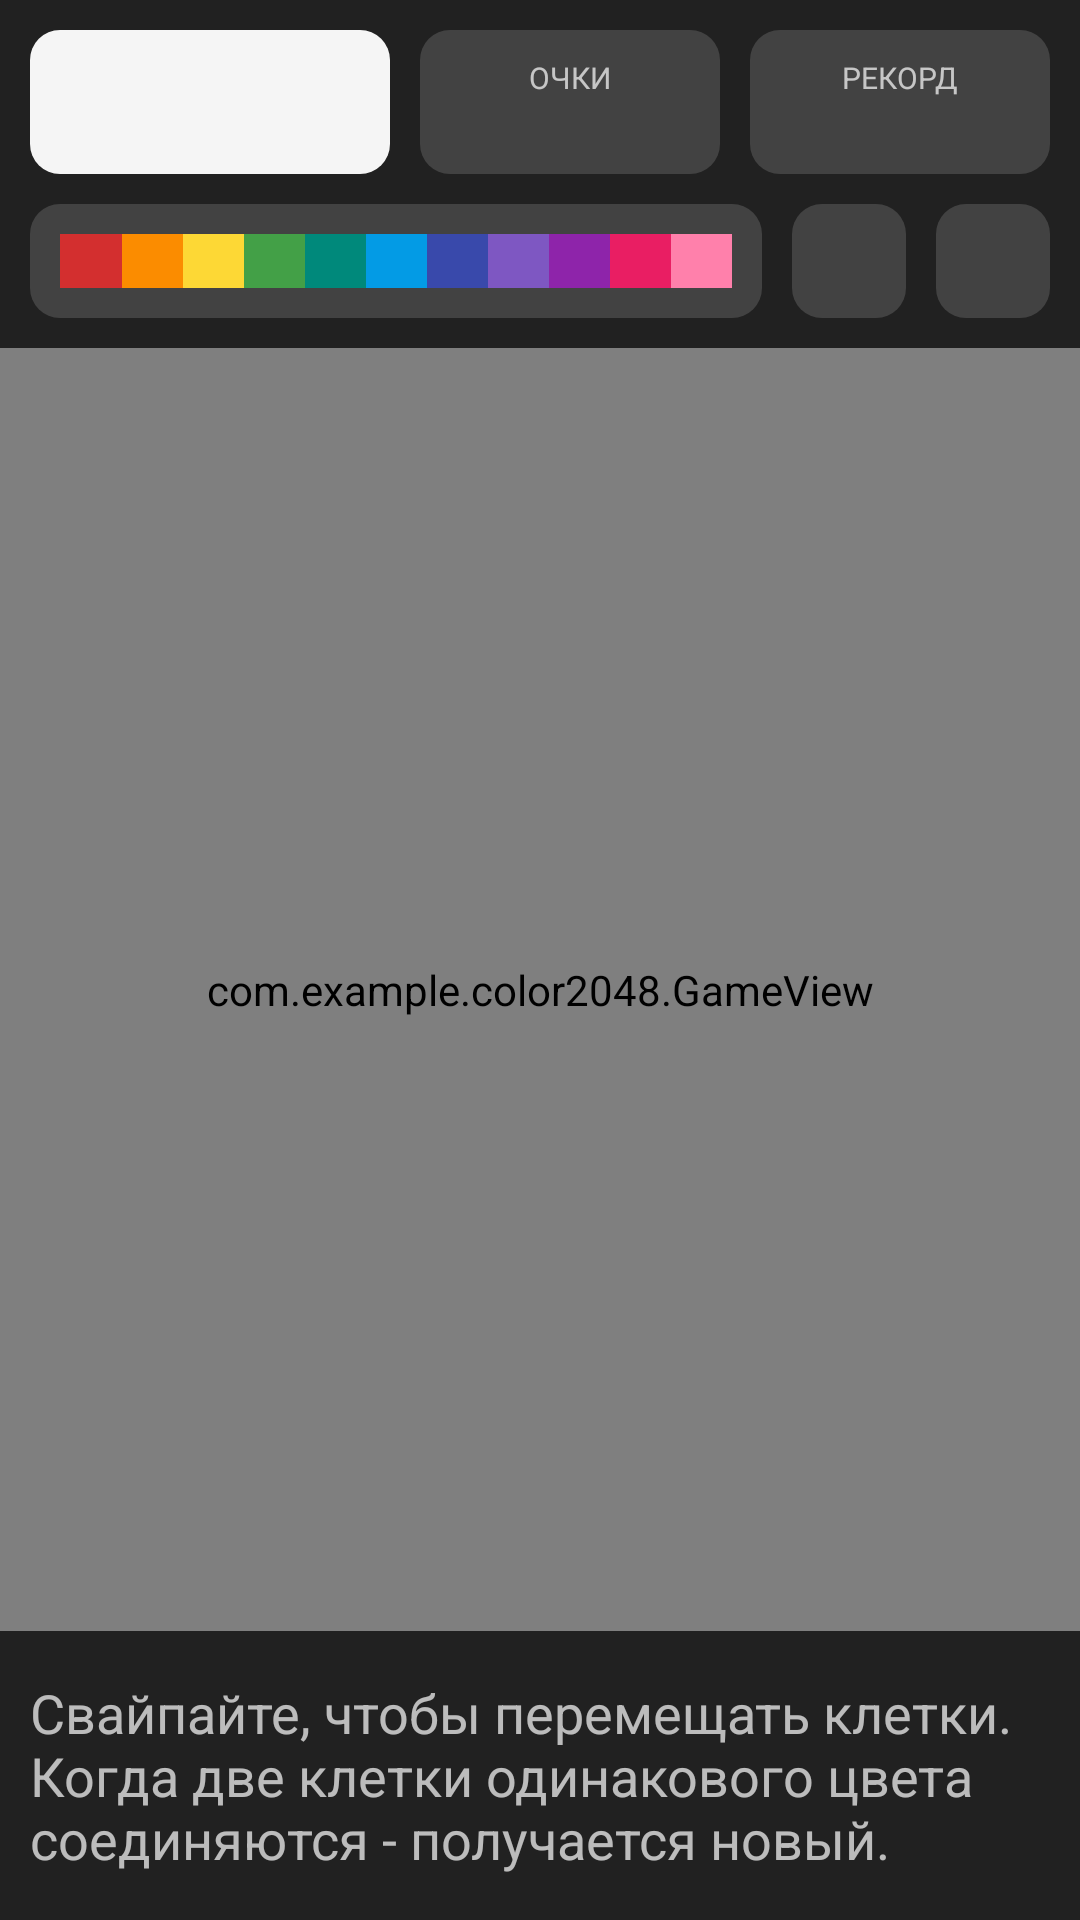

Layout XML and referenced resources for this Android screen:
<!-- AndroidManifest.xml: application theme AppTheme -->
<!-- res/layout/activity_game.xml -->
<?xml version="1.0" encoding="utf-8"?>
<RelativeLayout xmlns:android="http://schemas.android.com/apk/res/android"
    xmlns:app="http://schemas.android.com/apk/res-auto"
    xmlns:tools="http://schemas.android.com/tools"
    android:layout_width="match_parent"
    android:layout_height="match_parent"
    android:background="@color/background"
    tools:context=".GameActivity">


    <androidx.appcompat.widget.AppCompatImageView
        android:id="@+id/logo"
        android:layout_width="48dp"
        android:layout_height="48dp"
        android:layout_alignParentStart="true"
        android:layout_alignParentTop="true"
        android:layout_margin="10dp"
        android:layout_toLeftOf="@id/layoutScore"
        android:background="@drawable/app_icon_bg"
        android:scaleType="centerInside"
        app:srcCompat="@drawable/logo_large">

    </androidx.appcompat.widget.AppCompatImageView>

    <LinearLayout
        android:id="@+id/layoutScore"
        android:layout_width="wrap_content"
        android:layout_height="48dp"
        android:layout_alignParentTop="true"
        android:layout_marginTop="10dp"
        android:layout_marginBottom="10dp"
        android:layout_toLeftOf="@id/layoutHighscore"
        android:background="@drawable/background_rectangle"
        android:gravity="center"
        android:minWidth="100dp"
        android:orientation="vertical"
        android:padding="5dp">

        <androidx.appcompat.widget.AppCompatTextView
            android:layout_width="match_parent"
            android:layout_height="wrap_content"
            android:gravity="center"
            android:text="@string/score"
            android:textAppearance="@style/TextAppearance.AppCompat.Small"
            android:textSize="10sp"
            tools:ignore="SmallSp" />

        <androidx.appcompat.widget.AppCompatTextView
            android:id="@+id/textViewScore"
            android:layout_width="match_parent"
            android:layout_height="wrap_content"
            android:gravity="center"
            android:textAppearance="@style/TextAppearance.AppCompat.Small"
            android:textColor="@color/text_white"
            android:textSize="12sp"
            android:textStyle="bold" />

    </LinearLayout>

    <LinearLayout
        android:id="@+id/layoutHighscore"
        android:layout_width="wrap_content"
        android:layout_height="48dp"
        android:layout_alignParentTop="true"
        android:layout_alignParentEnd="true"
        android:layout_margin="10dp"
        android:background="@drawable/background_rectangle"
        android:gravity="center"
        android:minWidth="100dp"
        android:orientation="vertical"
        android:padding="5dp">

        <androidx.appcompat.widget.AppCompatTextView
            android:layout_width="match_parent"
            android:layout_height="wrap_content"
            android:gravity="center"
            android:text="@string/highscore"
            android:textAppearance="@style/TextAppearance.AppCompat.Small"
            android:textSize="10sp"
            tools:ignore="SmallSp" />

        <androidx.appcompat.widget.AppCompatTextView
            android:id="@+id/textViewHighScore"
            android:layout_width="match_parent"
            android:layout_height="wrap_content"
            android:gravity="center"
            android:textAppearance="@style/TextAppearance.AppCompat.Small"
            android:textColor="@color/text_white"
            android:textSize="12sp"
            android:textStyle="bold" />

    </LinearLayout>

    <LinearLayout
        android:id="@+id/colors"
        android:layout_width="wrap_content"
        android:layout_height="38dp"
        android:layout_below="@id/logo"
        android:layout_alignParentStart="true"
        android:layout_marginStart="10dp"
        android:layout_marginBottom="10dp"
        android:layout_toStartOf="@id/buttonUndo"
        android:background="@drawable/background_rectangle"
        android:orientation="horizontal"
        android:padding="10dp">

        <View
            android:layout_width="wrap_content"
            android:layout_height="match_parent"
            android:layout_weight="1"
            android:background="@color/cell_2" />

        <View
            android:layout_width="wrap_content"
            android:layout_height="match_parent"
            android:layout_weight="1"
            android:background="@color/cell_4" />

        <View
            android:layout_width="wrap_content"
            android:layout_height="match_parent"
            android:layout_weight="1"
            android:background="@color/cell_8" />

        <View
            android:layout_width="wrap_content"
            android:layout_height="match_parent"
            android:layout_weight="1"
            android:background="@color/cell_16" />

        <View
            android:layout_width="wrap_content"
            android:layout_height="match_parent"
            android:layout_weight="1"
            android:background="@color/cell_32" />

        <View
            android:layout_width="wrap_content"
            android:layout_height="match_parent"
            android:layout_weight="1"
            android:background="@color/cell_64" />

        <View
            android:layout_width="wrap_content"
            android:layout_height="match_parent"
            android:layout_weight="1"
            android:background="@color/cell_128" />

        <View
            android:layout_width="wrap_content"
            android:layout_height="match_parent"
            android:layout_weight="1"
            android:background="@color/cell_256" />

        <View
            android:layout_width="wrap_content"
            android:layout_height="match_parent"
            android:layout_weight="1"
            android:background="@color/cell_512" />

        <View
            android:layout_width="wrap_content"
            android:layout_height="match_parent"
            android:layout_weight="1"
            android:background="@color/cell_1024" />

        <View
            android:layout_width="wrap_content"
            android:layout_height="match_parent"
            android:layout_weight="1"
            android:background="@color/cell_2048" />
    </LinearLayout>

    <androidx.appcompat.widget.AppCompatImageButton
        android:id="@+id/buttonUndo"
        android:layout_width="38dp"
        android:layout_height="38dp"
        android:layout_below="@id/logo"
        android:layout_marginStart="10dp"
        android:layout_marginEnd="10dp"
        android:layout_marginBottom="10dp"
        android:layout_toStartOf="@id/buttonRefresh"
        android:background="@drawable/background_rectangle_clickable"
        app:srcCompat="@drawable/ic_undo" />

    <androidx.appcompat.widget.AppCompatImageButton
        android:id="@+id/buttonRefresh"
        android:layout_width="38dp"
        android:layout_height="38dp"
        android:layout_below="@id/logo"
        android:layout_alignParentEnd="true"
        android:layout_marginEnd="10dp"
        android:layout_marginBottom="10dp"
        android:background="@drawable/background_rectangle_clickable"
        app:srcCompat="@drawable/ic_refresh" />

    <com.example.color2048.GameView
        android:padding="10dp"
        android:id="@+id/gameView"
        android:layout_width="match_parent"
        android:layout_height="match_parent"
        android:layout_above="@id/textViewHint"
        android:layout_below="@id/colors" />
    <androidx.appcompat.widget.AppCompatTextView
        android:id="@+id/textViewHint"
        android:layout_width="match_parent"
        android:layout_height="wrap_content"
        android:layout_alignParentBottom="true"
        android:gravity="start"
        android:paddingLeft="10dp"
        android:paddingBottom="15dp"
        android:paddingTop="15dp"
        android:paddingRight="10dp"
        android:text="@string/text_hint"
        android:textAppearance="@style/TextAppearance.AppCompat.Medium" />

</RelativeLayout>
<!-- resources referenced by this layout -->
<resources>
  <color name="background">#212121</color>
  <color name="cell_1024">#E91E63</color>
  <color name="cell_128">#3949AB</color>
  <color name="cell_16">#43A047</color>
  <color name="cell_2">#D32F2F</color>
  <color name="cell_2048">#FF80AB</color>
  <color name="cell_256">#7E57C2</color>
  <color name="cell_32">#00897B</color>
  <color name="cell_4">#FB8C00</color>
  <color name="cell_512">#8E24AA</color>
  <color name="cell_64">#039BE5</color>
  <color name="cell_8">#FDD835</color>
  <color name="text_white">#f9f6f2</color>
  <!-- drawable app_icon_bg (drawable) -->
  <?xml version="1.0" encoding="utf-8"?>
  <shape xmlns:android="http://schemas.android.com/apk/res/android"
      android:shape="rectangle">
      <solid android:color="#F5F5F5" />
  
      <corners
          android:radius="10dp"/>
  </shape>
  <!-- drawable background_rectangle (drawable) -->
  <?xml version="1.0" encoding="utf-8"?>
  <shape xmlns:android="http://schemas.android.com/apk/res/android"
         android:padding="10dp"
         android:shape="rectangle">
      <solid android:color="#424242" />
      <corners
          android:bottomLeftRadius="10dp"
          android:bottomRightRadius="10dp"
          android:topLeftRadius="10dp"
          android:topRightRadius="10dp" />
  </shape>
  <!-- drawable background_rectangle_clickable (drawable) -->
  <selector xmlns:android="http://schemas.android.com/apk/res/android">
      <item android:state_pressed="true" android:drawable="@drawable/background_rectangle_pressed" />
      <item android:drawable="@drawable/background_rectangle" />
  </selector>
  <string name="highscore">РЕКОРД</string>
  <string name="score">ОЧКИ</string>
  <string name="text_hint">Свайпайте, чтобы перемещать клетки.\nКогда две клетки одинакового цвета соединяются - получается новый.</string>
  <style name="AppTheme" parent="Theme.MaterialComponents.NoActionBar">
      </style>
  <!-- drawable background_rectangle_pressed (drawable) -->
  <?xml version="1.0" encoding="utf-8"?>
  <shape xmlns:android="http://schemas.android.com/apk/res/android"
      android:padding="10dp"
      android:shape="rectangle">
      <solid android:color="#616161" />
      <corners
          android:bottomLeftRadius="10dp"
          android:bottomRightRadius="10dp"
          android:topLeftRadius="10dp"
          android:topRightRadius="10dp" />
  </shape>
</resources>
